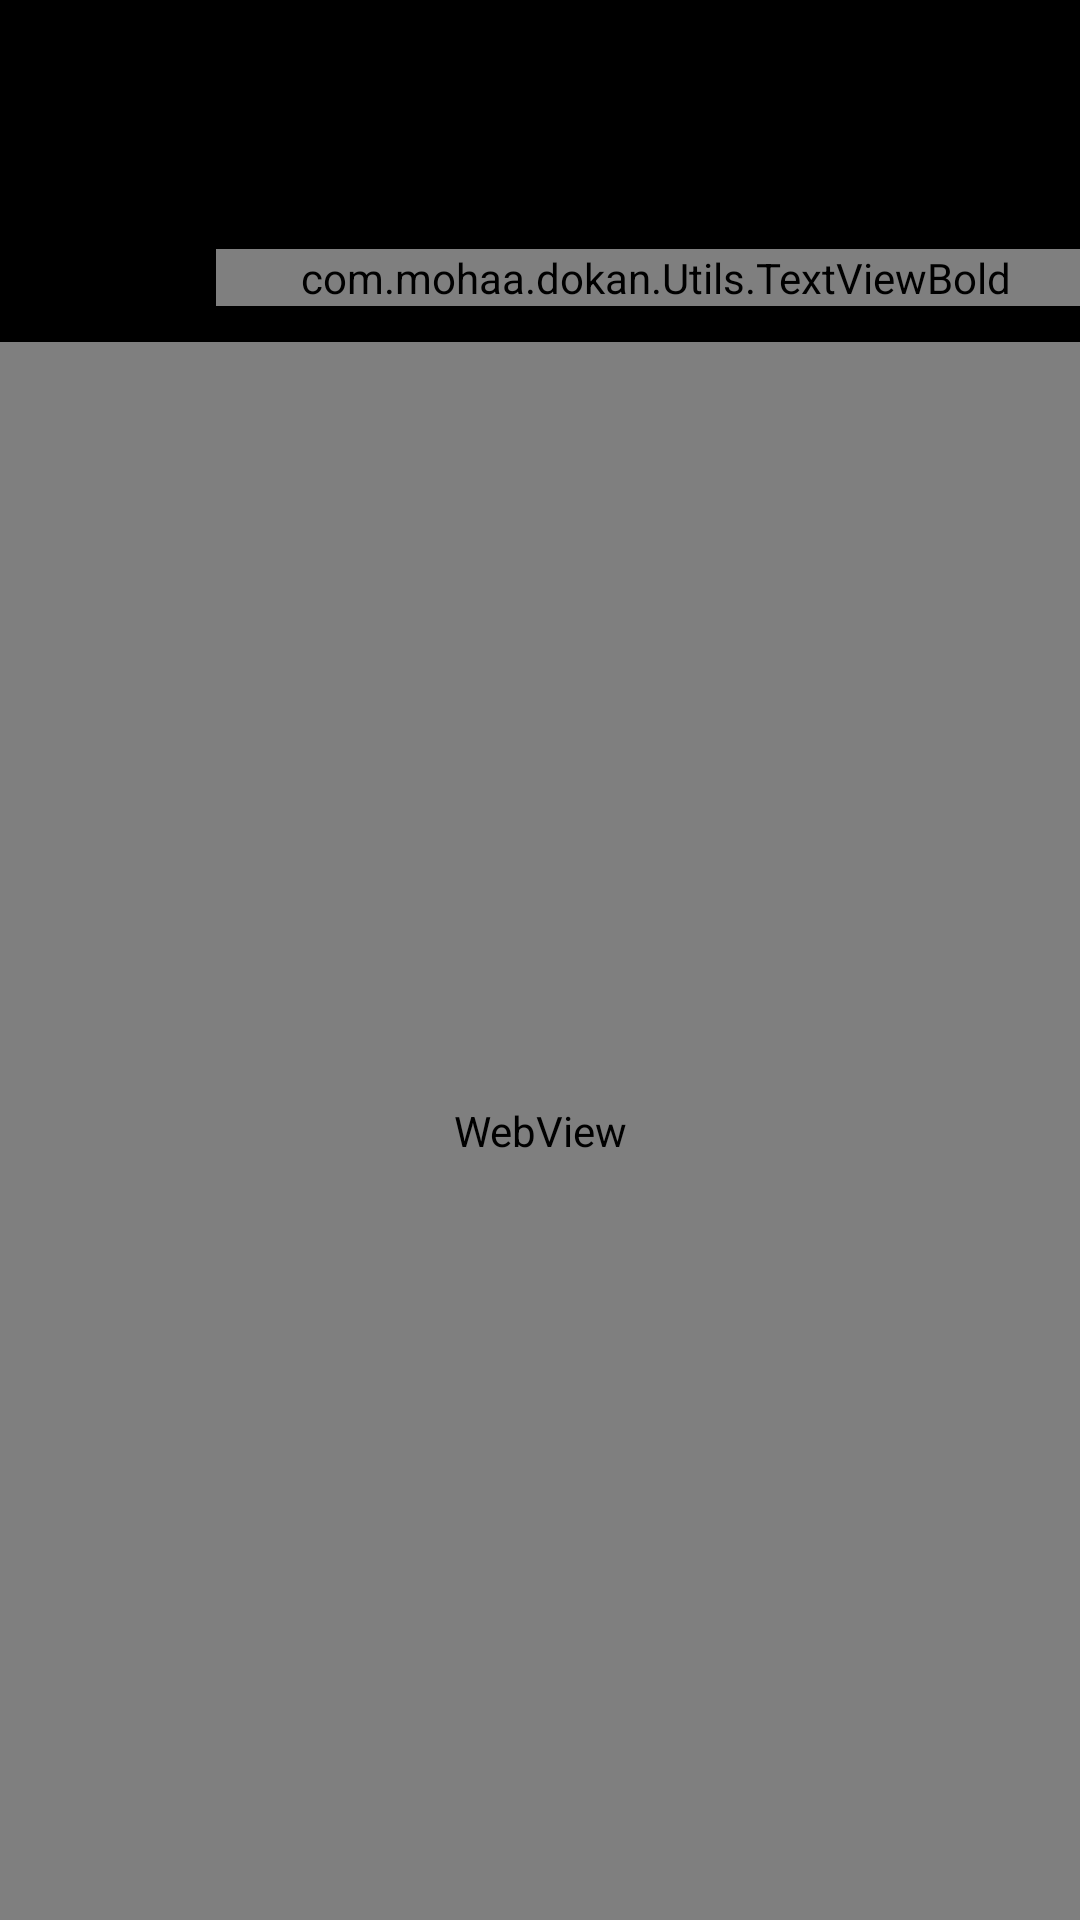

Reconstruct the res/layout file that produces this screen, plus the resources it refers to.
<!-- AndroidManifest.xml: application theme AppTheme -->
<!-- res/layout/activity_product_quick_detail.xml -->
<?xml version="1.0" encoding="utf-8"?>
<androidx.coordinatorlayout.widget.CoordinatorLayout xmlns:android="http://schemas.android.com/apk/res/android"
    xmlns:app="http://schemas.android.com/apk/res-auto"
    xmlns:tools="http://schemas.android.com/tools"
    android:layout_width="match_parent"
    android:layout_height="match_parent"
    android:id="@+id/crMain"

    android:orientation="vertical">

    <LinearLayout
        android:layout_width="match_parent"
        android:layout_height="match_parent"
        android:orientation="vertical">

        <com.google.android.material.appbar.AppBarLayout
            android:layout_width="match_parent"
            android:layout_height="wrap_content"




            android:theme="@style/AppTheme.AppBarOverlay"
            app:elevation="0dp">

            <include layout="@layout/toolbar_simple" />
        </com.google.android.material.appbar.AppBarLayout>

        
        
        

        <LinearLayout
            android:background="@color/colorPrimaryDark"
            android:layout_width="match_parent"
            android:layout_height="match_parent"
            android:orientation="vertical"
            android:paddingTop="15dp"
            >

            <LinearLayout
                android:layout_width="match_parent"
                android:layout_height="wrap_content"
                android:gravity="top"

                android:orientation="horizontal">

                <ImageView

                    android:id="@+id/ivProduct"
                    android:layout_width="0dp"
                    android:layout_height="match_parent"
                    android:layout_weight="0.2"
                    />

                <com.mohaa.dokan.Utils.TextViewBold
                    style="@style/txt_white_big"
                    android:id="@+id/tvProductName"
                    android:layout_width="0dp"
                    android:layout_height="wrap_content"
                    android:layout_gravity="center"
                    android:layout_marginBottom="12dp"
                    android:layout_marginTop="12dp"
                    android:paddingLeft="5dp"

                    android:gravity="start"
                    android:textAlignment="viewStart"
                    android:textDirection="locale"
                    android:layout_weight="0.8"
                    android:text="@string/loading"
                    android:paddingStart="5dp" />

            </LinearLayout>

            <LinearLayout
                android:layout_width="match_parent"
                android:layout_height="match_parent"
                android:orientation="vertical">

                <com.mohaa.dokan.Utils.TextViewMedium
                   android:visibility="gone"
                    style="@style/txt_white_small"
                    android:id="@+id/tvSubTitle"
                    android:layout_width="match_parent"
                    android:layout_height="wrap_content"
                    android:layout_marginTop="5dp"
                    android:layout_marginBottom="5dp"
                    android:paddingLeft="5dp"
                    android:paddingStart="5dp"
                    android:gravity="start"
                    android:textAlignment="viewStart"
                    android:textDirection="locale"
                   />

                <WebView
                    android:id="@+id/wvDetail"
                    android:layout_width="match_parent"
                    android:layout_height="match_parent"
                    android:background="@color/colorPrimaryDark">

                </WebView>
            </LinearLayout>

        </LinearLayout>

        

    </LinearLayout>


</androidx.coordinatorlayout.widget.CoordinatorLayout>
<!-- res/layout/toolbar_simple.xml (included above) -->
<?xml version="1.0" encoding="utf-8"?>
<androidx.appcompat.widget.Toolbar
    android:layout_width="match_parent"
    android:layout_height="?attr/actionBarSize"
    android:background="?attr/colorPrimaryDark"
    android:elevation="2dp"
    android:theme="@style/ThemeOverlay.AppCompat.ActionBar"
    app:popupTheme="@style/ThemeOverlay.AppCompat.Light"
    xmlns:android="http://schemas.android.com/apk/res/android"
    xmlns:app="http://schemas.android.com/apk/res-auto" >

    <RelativeLayout
        android:layout_width="match_parent"
        android:layout_height="match_parent">

        <ImageView
            android:layout_alignParentLeft="true"
            android:layout_alignParentStart="true"
            android:id="@+id/backButton"
            android:layout_width="56dp"

            android:layout_height="match_parent"
            android:layout_centerVertical="true"
            android:clickable="true"
            android:visibility="invisible"
            android:focusable="true"
            android:focusableInTouchMode="false"
            android:scaleType="center"
            android:src="@drawable/ic_back_vector" />
        <TextView
            android:textStyle="bold"
            android:textSize="32sp"
            android:textColor="@color/white"

            android:maxLines="1"
            android:id="@+id/appname"
            android:singleLine="true"
            android:layout_toRightOf="@+id/backButton"
            android:layout_toEndOf="@+id/backButton"
            android:layout_centerVertical="true"
            android:layout_width="match_parent"
            android:layout_height="wrap_content" />

    </RelativeLayout>
</androidx.appcompat.widget.Toolbar>
<!-- resources referenced by this layout -->
<resources>
  <color name="colorPrimaryDark">#000000</color>
  <!-- drawable ic_back_vector (drawable) -->
  <vector
      android:height="24dp"
      android:viewportHeight="24.0" android:viewportWidth="24.0"
      android:width="24dp" xmlns:android="http://schemas.android.com/apk/res/android">
      <path android:fillColor="#FFFFFFFF" android:pathData="M20,11H7.83l5.59,-5.59L12,4l-8,8 8,8 1.41,-1.41L7.83,13H20v-2z"/>
  </vector>
  <string name="loading">Loading</string>
  <style name="AppTheme.AppBarOverlay" parent="ThemeOverlay.AppCompat.Dark.ActionBar" />
  <style name="txt_white_big">
          <item name="android:textColor">@color/white</item>
          <item name="android:textColorHint">@color/white</item>
          <item name="android:textSize">16sp</item>
      </style>
  <style name="txt_white_small">
          <item name="android:textColor">@color/white</item>
          <item name="android:textColorHint">@color/white</item>
          <item name="android:textSize">12sp</item>
      </style>
  <style name="AppTheme" parent="Theme.AppCompat.Light.DarkActionBar">
          
          <item name="colorPrimary">@color/colorPrimary</item>
          <item name="colorPrimaryDark">@color/colorPrimaryDark</item>
          <item name="colorAccent">@color/colorAccent</item>
          <item name="windowActionBar">false</item>
          <item name="windowNoTitle">true</item>
          <item name="drawerArrowStyle">@style/DrawerArrowStyle</item>
      </style>
  <color name="colorPrimary">#3e3e3e</color>
  <color name="colorAccent">#FFFFFF</color>
  <style name="DrawerArrowStyle" parent="Widget.AppCompat.DrawerArrowToggle">
          <item name="color">@android:color/white</item>
      </style>
  <!-- not gathered from this repository: default colours our renderer supplied (Android Studio template values) -->
  <color name="white">#FFFFFFFF</color>
</resources>
